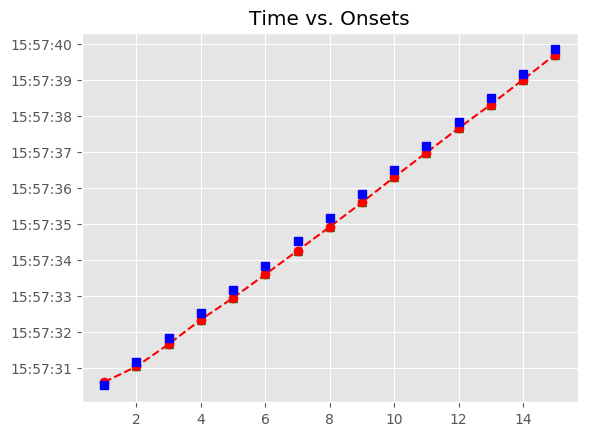

The file beside this chart, header and first rows:
, Asynchrony, Tap Onset, Test, True Onset, User ID, IOI, Max, Min, Sanitized Tap Onset, Sanitized Asynchrony, Sanitized Mean Asynchrony, Sanitized Std Dev Asynchrony, Mean Asynchrony, Std Dev Asynchrony
1, 94.47, 2018-05-05 15:57:30.615244000, P2H1a2, 2018-05-05 15:57:30.520770000, 390, 0 days 00:00:00.655826000, 2018-05-05 15:57:30.848683000, 2018-05-05 15:57:30.185046500, 2018-05-05 15:57:30.615244000, 94.47, -178.9, 85.57, -178.9, 85.57
2, -127.5, 2018-05-05 15:57:31.049144000, P2H1a2, 2018-05-05 15:57:31.176596000, 390, 0 days 00:00:00.671565000, 2018-05-05 15:57:31.512378500, 2018-05-05 15:57:30.848683000, 2018-05-05 15:57:31.049144000, -127.5, -178.9, 85.57, -178.9, 85.57
3, -180.6, 2018-05-05 15:57:31.667552000, P2H1a2, 2018-05-05 15:57:31.848161000, 390, 0 days 00:00:00.671781000, 2018-05-05 15:57:32.184051500, 2018-05-05 15:57:31.512378500, 2018-05-05 15:57:31.667552000, -180.6, -178.9, 85.57, -178.9, 85.57
4, -172.7, 2018-05-05 15:57:32.347211000, P2H1a2, 2018-05-05 15:57:32.519942000, 390, 0 days 00:00:00.655548000, 2018-05-05 15:57:32.847716000, 2018-05-05 15:57:32.184051500, 2018-05-05 15:57:32.347211000, -172.7, -178.9, 85.57, -178.9, 85.57
5, -222.5, 2018-05-05 15:57:32.953012000, P2H1a2, 2018-05-05 15:57:33.175490000, 390, 0 days 00:00:00.671826000, 2018-05-05 15:57:33.511403000, 2018-05-05 15:57:32.847716000, 2018-05-05 15:57:32.953012000, -222.5, -178.9, 85.57, -178.9, 85.57
6, -243.5, 2018-05-05 15:57:33.603781000, P2H1a2, 2018-05-05 15:57:33.847316000, 390, 0 days 00:00:00.671400000, 2018-05-05 15:57:34.183016000, 2018-05-05 15:57:33.511403000, 2018-05-05 15:57:33.603781000, -243.5, -178.9, 85.57, -178.9, 85.57
7, -259.7, 2018-05-05 15:57:34.259036000, P2H1a2, 2018-05-05 15:57:34.518716000, 390, 0 days 00:00:00.655679000, 2018-05-05 15:57:34.846555500, 2018-05-05 15:57:34.183016000, 2018-05-05 15:57:34.259036000, -259.7, -178.9, 85.57, -178.9, 85.57
8, -252.1, 2018-05-05 15:57:34.922301000, P2H1a2, 2018-05-05 15:57:35.174395000, 390, 0 days 00:00:00.671612000, 2018-05-05 15:57:35.510201000, 2018-05-05 15:57:34.846555500, 2018-05-05 15:57:34.922301000, -252.1, -178.9, 85.57, -178.9, 85.57
9, -247.9, 2018-05-05 15:57:35.598110000, P2H1a2, 2018-05-05 15:57:35.846007000, 390, 0 days 00:00:00.655794000, 2018-05-05 15:57:36.173904000, 2018-05-05 15:57:35.510201000, 2018-05-05 15:57:35.598110000, -247.9, -178.9, 85.57, -178.9, 85.57
10, -199.9, 2018-05-05 15:57:36.301898000, P2H1a2, 2018-05-05 15:57:36.501801000, 390, 0 days 00:00:00.671591000, 2018-05-05 15:57:36.837596500, 2018-05-05 15:57:36.173904000, 2018-05-05 15:57:36.301898000, -199.9, -178.9, 85.57, -178.9, 85.57
11, -191.8, 2018-05-05 15:57:36.981580000, P2H1a2, 2018-05-05 15:57:37.173392000, 390, 0 days 00:00:00.671778000, 2018-05-05 15:57:37.509281000, 2018-05-05 15:57:36.837596500, 2018-05-05 15:57:36.981580000, -191.8, -178.9, 85.57, -178.9, 85.57
12, -187.8, 2018-05-05 15:57:37.657375000, P2H1a2, 2018-05-05 15:57:37.845170000, 390, 0 days 00:00:00.655601000, 2018-05-05 15:57:38.172970500, 2018-05-05 15:57:37.509281000, 2018-05-05 15:57:37.657375000, -187.8, -178.9, 85.57, -178.9, 85.57
13, -184.3, 2018-05-05 15:57:38.316438000, P2H1a2, 2018-05-05 15:57:38.500771000, 390, 0 days 00:00:00.671735000, 2018-05-05 15:57:38.836638500, 2018-05-05 15:57:38.172970500, 2018-05-05 15:57:38.316438000, -184.3, -178.9, 85.57, -178.9, 85.57
14, -168.4, 2018-05-05 15:57:39.004147000, P2H1a2, 2018-05-05 15:57:39.172506000, 390, 0 days 00:00:00.671615000, 2018-05-05 15:57:39.508313500, 2018-05-05 15:57:38.836638500, 2018-05-05 15:57:39.004147000, -168.4, -178.9, 85.57, -178.9, 85.57
15, -139.7, 2018-05-05 15:57:39.704469000, P2H1a2, 2018-05-05 15:57:39.844121000, 390, 0 days 00:00:00.655655000, 2018-05-05 15:57:40.171948500, 2018-05-05 15:57:39.508313500, 2018-05-05 15:57:39.704469000, -139.7, -178.9, 85.57, -178.9, 85.57
